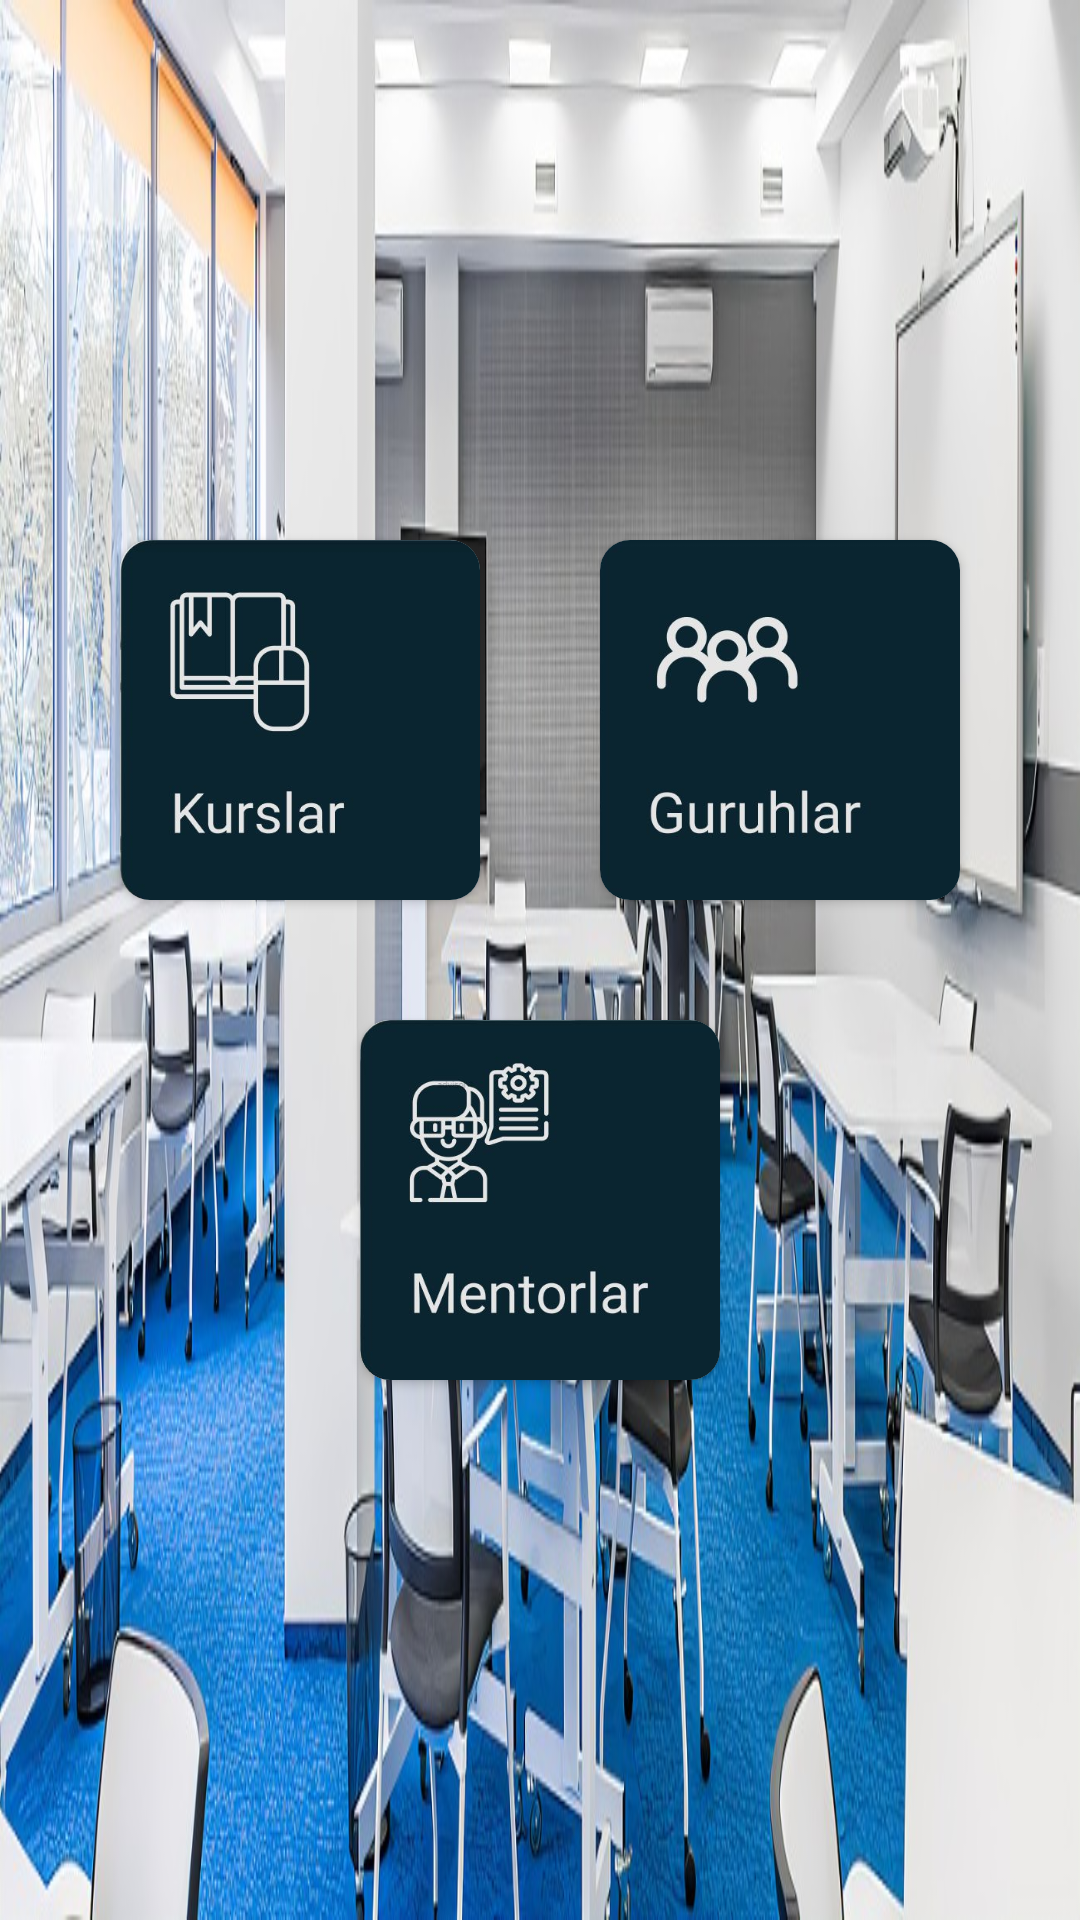

Write the Android layout XML for this screen, with the resource values it uses.
<!-- AndroidManifest.xml: application theme Theme.EducationSysem -->
<!-- res/layout/activity_main.xml -->
<?xml version="1.0" encoding="utf-8"?>
<LinearLayout xmlns:android="http://schemas.android.com/apk/res/android"
    xmlns:app="http://schemas.android.com/apk/res-auto"
    xmlns:tools="http://schemas.android.com/tools"
    android:layout_width="match_parent"
    android:layout_height="match_parent"
    android:orientation="vertical"
    android:background="@drawable/rooom"
    android:gravity="center"
    tools:context=".MainActivity">
    <LinearLayout
        android:gravity="center_horizontal"
        android:layout_width="match_parent"
        android:layout_height="wrap_content">
        <androidx.cardview.widget.CardView
            android:layout_margin="20dp"
            android:layout_width="wrap_content"
            android:layout_height="wrap_content"
            app:cardCornerRadius="10sp">
            <ImageView
                android:paddingLeft="20dp"
                android:id="@+id/kurs_btn"
                android:layout_gravity="center"
                android:layout_width="120dp"
                android:layout_height="120dp"
                android:src="@drawable/kurs"
                android:scaleType="centerCrop"/>
        </androidx.cardview.widget.CardView>
        <androidx.cardview.widget.CardView
            android:layout_margin="20dp"
            android:layout_width="wrap_content"
            android:layout_height="wrap_content"
            app:cardCornerRadius="10sp">
            <ImageView
                android:paddingLeft="20dp"
                android:id="@+id/guruh_btn"
                android:layout_gravity="center"
                android:layout_width="120dp"
                android:layout_height="120dp"
                android:src="@drawable/guruh"
                android:scaleType="centerCrop"/>
        </androidx.cardview.widget.CardView>

    </LinearLayout>
    <LinearLayout
        android:gravity="center_horizontal"
        android:layout_width="match_parent"
        android:layout_height="wrap_content">
        <androidx.cardview.widget.CardView
            android:layout_margin="20dp"
            android:layout_width="wrap_content"
            android:layout_height="wrap_content"
            app:cardCornerRadius="10sp">
        <ImageView
            android:paddingLeft="20dp"
            android:id="@+id/mentor_btn"
            android:layout_gravity="center"
            android:layout_width="120dp"
            android:layout_height="120dp"
            android:src="@drawable/mentor"
            android:scaleType="centerCrop"/>
        </androidx.cardview.widget.CardView>
    </LinearLayout>


</LinearLayout>
<!-- resources referenced by this layout -->
<resources>
  <!-- drawable guruh: jpg bitmap (drawable, 13198 bytes) -->
  <!-- drawable kurs: jpg bitmap (drawable, 13646 bytes) -->
  <!-- drawable mentor: jpg bitmap (drawable, 18038 bytes) -->
  <!-- drawable rooom: jpg bitmap (drawable, 159788 bytes) -->
  <style name="Theme.EducationSysem" parent="Theme.MaterialComponents.DayNight.DarkActionBar">
          
          <item name="colorPrimary">@color/purple_500</item>
          <item name="colorPrimaryVariant">@color/purple_700</item>
          <item name="colorOnPrimary">@color/white</item>
          
          <item name="colorSecondary">@color/teal_200</item>
          <item name="colorSecondaryVariant">@color/teal_700</item>
          <item name="colorOnSecondary">@color/black</item>
          
          <item name="android:statusBarColor" tools:targetApi="l">?attr/colorPrimaryVariant</item>
          
      </style>
  <!-- not gathered from this repository: default colours our renderer supplied (Android Studio template values) -->
  <color name="purple_500">#FF6200EE</color>
  <color name="purple_700">#FF3700B3</color>
  <color name="teal_200">#FF03DAC5</color>
  <color name="teal_700">#FF018786</color>
  <color name="black">#FF000000</color>
  <color name="white">#FFFFFFFF</color>
</resources>
